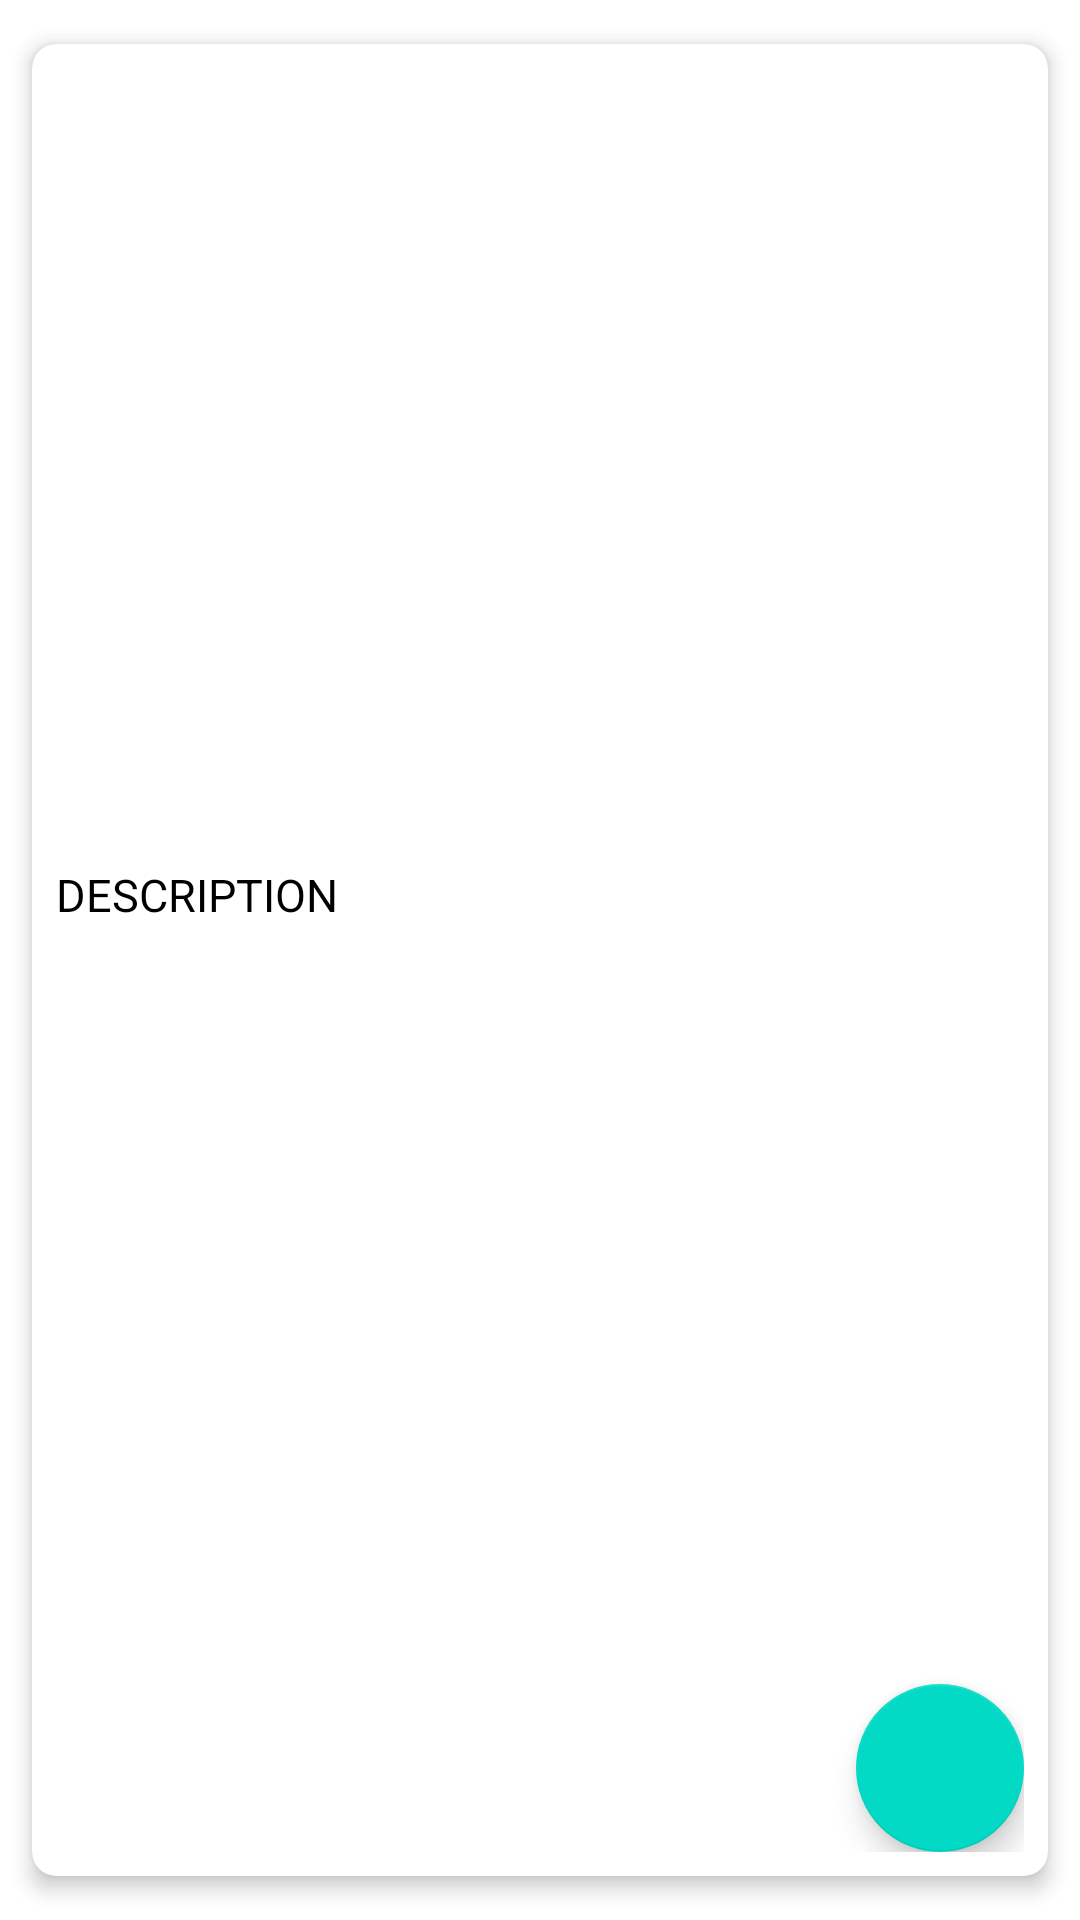

Produce the Android XML layout that renders to this screen, including the resource entries it uses.
<!-- AndroidManifest.xml: application theme Theme.NewsAppWithKotlinJetpack -->
<!-- res/layout/fragment_info.xml -->
<?xml version="1.0" encoding="utf-8"?>
<layout xmlns:android="http://schemas.android.com/apk/res/android"
    xmlns:app="http://schemas.android.com/apk/res-auto">

    <data>

        <import type="android.view.View" />

        <variable
            name="viewModel"
            type="com.example.newsappwithkotlinjetpack.viewModel.NewsViewModel" />
    </data>

        <androidx.cardview.widget.CardView
            android:id="@+id/cardView"
            android:layout_width="match_parent"
            android:layout_height="wrap_content"
            app:cardBackgroundColor="@color/white"
            app:cardCornerRadius="8dp"
            app:cardElevation="4dp"
            app:cardMaxElevation="8dp"
            app:cardUseCompatPadding="true"
            app:contentPadding="8dp">

            <ImageView
                android:id="@+id/imageViewArrowBack"
                android:layout_width="wrap_content"
                android:layout_height="wrap_content"
                android:layout_weight="2"
                android:clickable="true"
                android:layout_marginBottom="10dp"
                android:layout_gravity="top|right"
                app:srcCompat="@drawable/baseline_arrow_back_24" />

            <LinearLayout
                android:layout_width="match_parent"
                android:layout_height="match_parent"
                android:layout_marginTop="30dp"
                android:orientation="vertical">

                <LinearLayout
                    android:layout_width="match_parent"
                    android:layout_height="match_parent"
                    android:layout_marginTop="10dp"
                    android:orientation="vertical">


                    <ImageView
                        android:id="@+id/imageViewArticleImage"
                        android:layout_width="match_parent"
                        android:layout_height="wrap_content"
                        android:layout_weight="2" />

                    <TextView
                        android:id="@+id/textViewTitle"
                        android:layout_width="match_parent"
                        android:layout_height="wrap_content"
                        android:layout_marginTop="16dp"
                        android:layout_marginBottom="10sp"
                        android:ellipsize="end"
                        android:maxLines="3"
                        android:textColor="@color/black"
                        android:textSize="15sp"
                        android:textStyle="bold" />

                    <TextView
                        android:id="@+id/textViewDescription"
                        android:layout_width="wrap_content"
                        android:layout_height="wrap_content"
                        android:layout_marginTop="5dp"
                        android:layout_weight="3"
                        android:maxLines="5"
                        android:text="DESCRIPTION"
                        android:textColor="@color/black"
                        android:textSize="15sp" />

                    <TextView
                        android:id="@+id/textViewPublishedAt"
                        android:layout_width="wrap_content"
                        android:layout_height="wrap_content"
                        android:layout_marginTop="5dp"
                        android:textColor="@color/black" />

                    <TextView
                        android:id="@+id/textViewSource"
                        android:layout_width="match_parent"
                        android:layout_height="wrap_content"
                        android:layout_marginTop="5dp"
                        android:textColor="@color/black" />

                </LinearLayout>
            </LinearLayout>

            <com.google.android.material.floatingactionbutton.FloatingActionButton
                android:id="@+id/floatingActionButtonSave"
                android:layout_width="wrap_content"
                android:layout_height="wrap_content"
                android:layout_weight="1"
                android:clickable="true"
                android:layout_gravity="end|bottom"
                app:srcCompat="@drawable/baseline_save_24" />
        </androidx.cardview.widget.CardView>
</layout>
<!-- resources referenced by this layout -->
<resources>
  <color name="black">#FF000000</color>
  <color name="white">#FFFFFFFF</color>
  <style name="Theme.NewsAppWithKotlinJetpack" parent="Theme.MaterialComponents.DayNight.DarkActionBar">
          
          <item name="colorPrimary">@color/purple_500</item>
          <item name="colorPrimaryVariant">@color/purple_700</item>
          <item name="colorOnPrimary">@color/white</item>
          
          <item name="colorSecondary">@color/teal_200</item>
          <item name="colorSecondaryVariant">@color/teal_700</item>
          <item name="colorOnSecondary">@color/black</item>
          
          <item name="android:statusBarColor">?attr/colorPrimaryVariant</item>
          
      </style>
  <color name="purple_500">#FF6200EE</color>
  <color name="purple_700">#FF3700B3</color>
  <color name="teal_200">#FF03DAC5</color>
  <color name="teal_700">#FF018786</color>
</resources>
